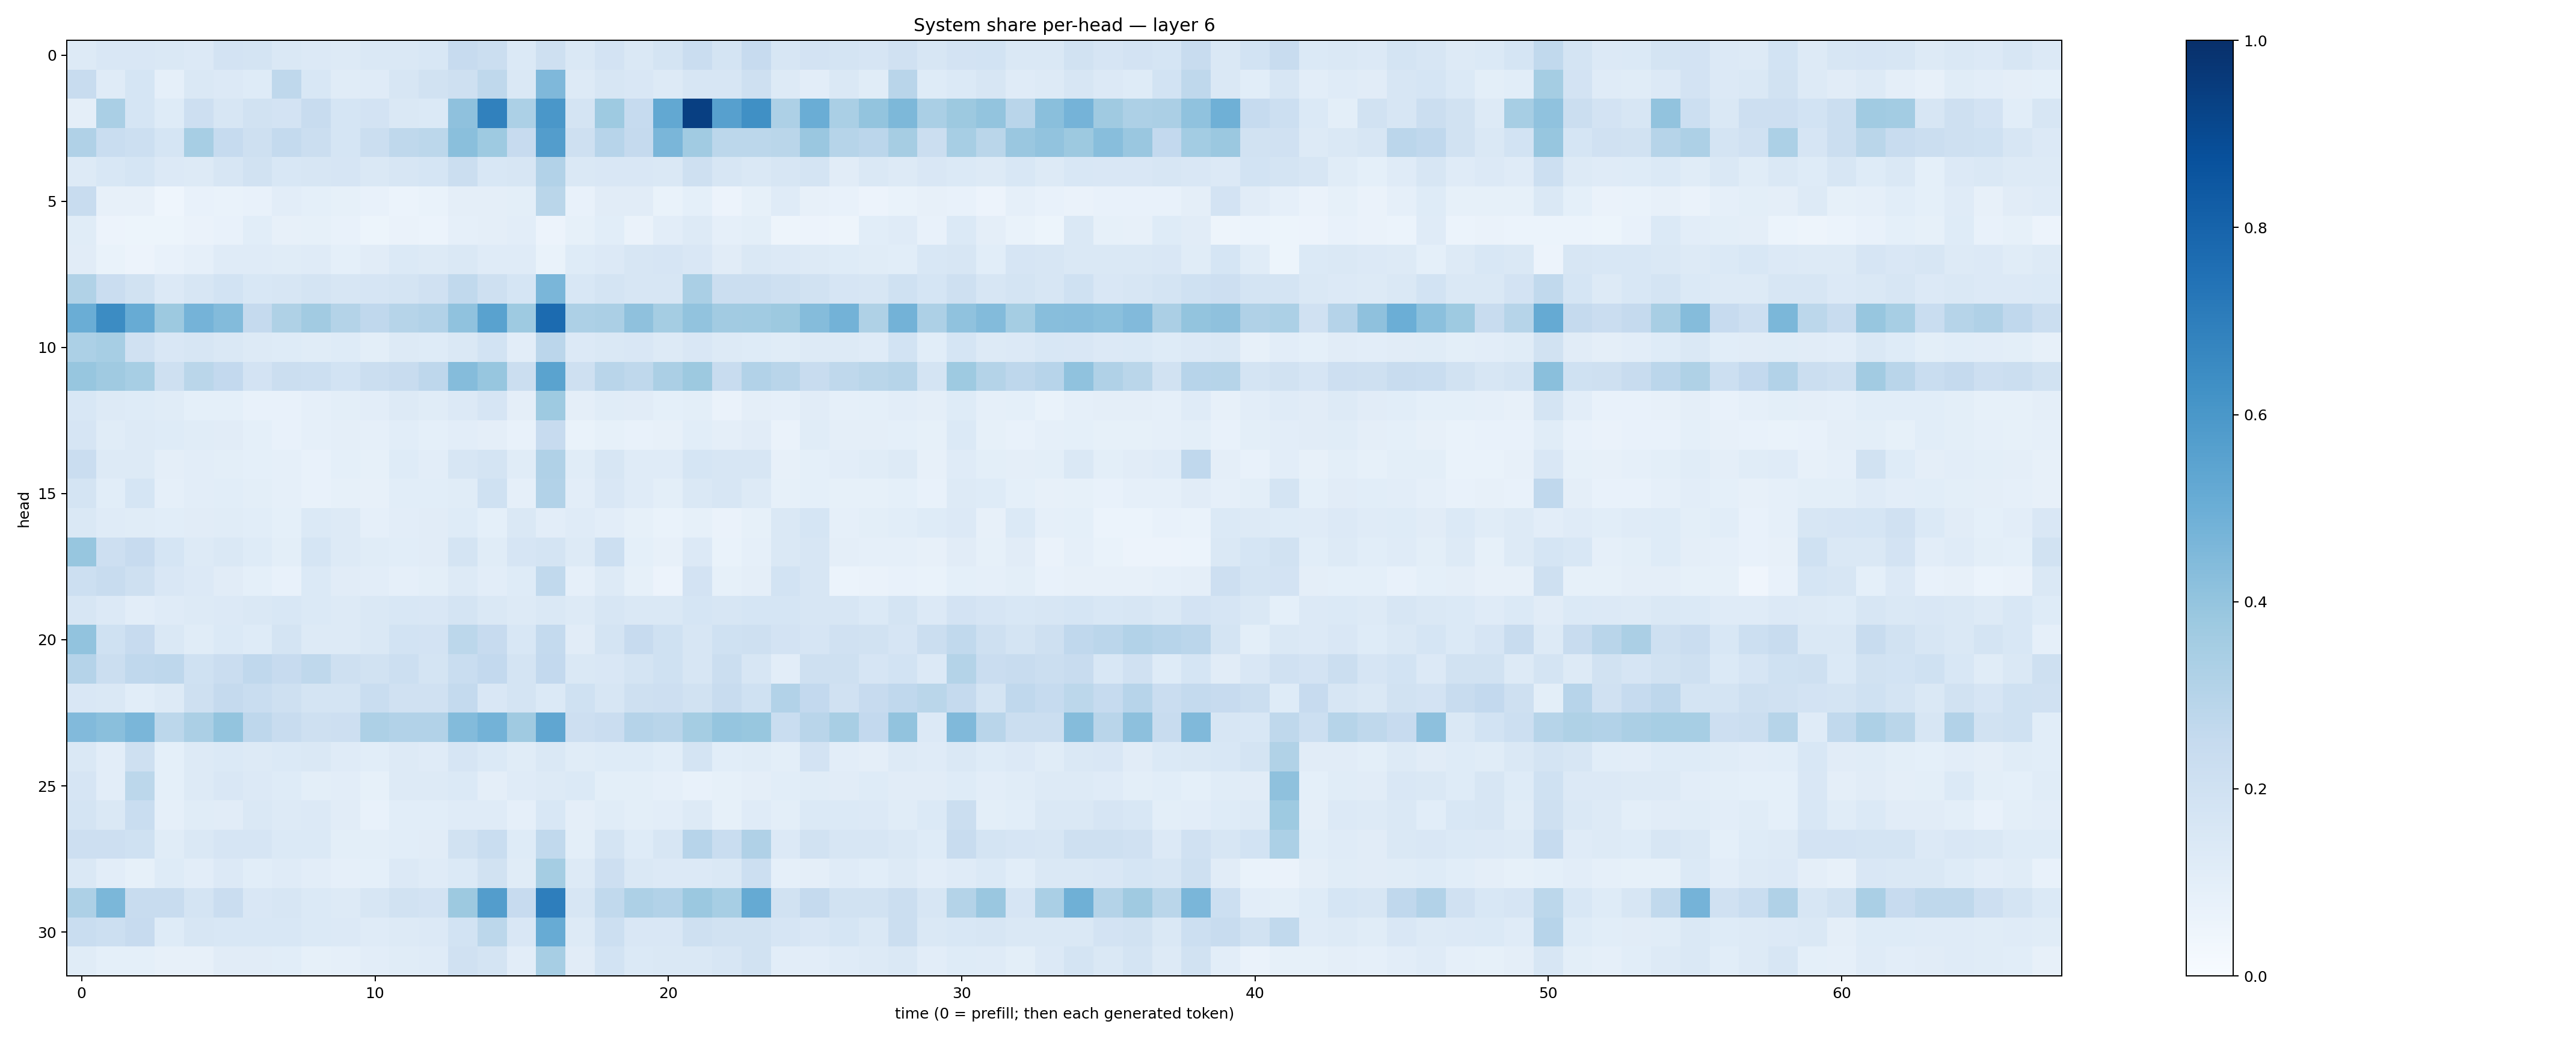

The data file committed next to this chart (first rows):
0.12705053, 0.15185681, 0.14937805, 0.14438191, 0.13560666, 0.1800333, 0.17555872, 0.14572383, 0.13319916, 0.13099724, 0.14805783, 0.14131752, 0.15558834, 0.2440518, 0.21935852, 0.13711852, 0.20941357, 0.14813173, 0.18005215, 0.14564562, 0.17685546, 0.22887194, 0.17570648, 0.24580851
0.2396, 0.1176, 0.1684, 0.08667, 0.1438, 0.1349, 0.1233, 0.2703, 0.1547, 0.1169, 0.1191, 0.1579, 0.1878, 0.2037, 0.2724, 0.148, 0.4507, 0.1299, 0.1593, 0.1487, 0.1327, 0.1578, 0.1591, 0.2033
0.09517, 0.3385, 0.1685, 0.1249, 0.2119, 0.1604, 0.1941, 0.1819, 0.2416, 0.1688, 0.1817, 0.1455, 0.1373, 0.4122, 0.6845, 0.3318, 0.5993, 0.177, 0.3747, 0.2497, 0.5267, 0.9395, 0.5618, 0.6326
0.3189, 0.234, 0.2171, 0.1686, 0.3456, 0.2463, 0.2047, 0.2542, 0.2215, 0.1714, 0.2251, 0.2707, 0.2787, 0.4223, 0.3715, 0.2424, 0.5703, 0.2046, 0.2969, 0.2528, 0.4628, 0.3658, 0.2796, 0.2801
0.127, 0.1552, 0.169, 0.1336, 0.1325, 0.1612, 0.1878, 0.1558, 0.1576, 0.1659, 0.1462, 0.157, 0.1708, 0.2226, 0.153, 0.162, 0.3087, 0.1471, 0.1497, 0.1505, 0.147, 0.2082, 0.1574, 0.1473
0.2388, 0.07885, 0.08146, 0.04407, 0.07563, 0.06962, 0.072, 0.1033, 0.09238, 0.0844, 0.07503, 0.05919, 0.06995, 0.09439, 0.0943, 0.09854, 0.2855, 0.07617, 0.1104, 0.1114, 0.06933, 0.09002, 0.05852, 0.08588
0.1146, 0.05663, 0.05404, 0.05355, 0.06386, 0.07065, 0.1088, 0.08109, 0.08352, 0.07439, 0.05255, 0.06451, 0.05979, 0.08734, 0.09593, 0.1049, 0.0568, 0.08222, 0.108, 0.06582, 0.1035, 0.1279, 0.08982, 0.101
0.1125, 0.06852, 0.05784, 0.07338, 0.08633, 0.1197, 0.1187, 0.1141, 0.1204, 0.08997, 0.1105, 0.1405, 0.1257, 0.1436, 0.1188, 0.1206, 0.07029, 0.1221, 0.1335, 0.16, 0.1646, 0.1502, 0.1115, 0.1468
0.3138, 0.2274, 0.1931, 0.1342, 0.1635, 0.1865, 0.1548, 0.161, 0.1754, 0.1593, 0.1669, 0.1786, 0.1971, 0.262, 0.2094, 0.1704, 0.4613, 0.1535, 0.1755, 0.1596, 0.1567, 0.3392, 0.2219, 0.2253
0.503, 0.6447, 0.5101, 0.3788, 0.4745, 0.4391, 0.2524, 0.3213, 0.3605, 0.3053, 0.2685, 0.2981, 0.3103, 0.4083, 0.5516, 0.3712, 0.7712, 0.3248, 0.3344, 0.4107, 0.3518, 0.4052, 0.3607, 0.3669
0.3297, 0.344, 0.1976, 0.149, 0.1607, 0.1444, 0.1288, 0.1225, 0.1164, 0.1235, 0.09795, 0.1286, 0.1234, 0.1484, 0.1855, 0.1041, 0.2828, 0.1339, 0.1417, 0.1496, 0.1295, 0.1521, 0.1284, 0.1216
0.3916, 0.3682, 0.3467, 0.2103, 0.2872, 0.2601, 0.1816, 0.2254, 0.2163, 0.1857, 0.22, 0.2351, 0.2754, 0.4369, 0.3935, 0.2219, 0.5474, 0.205, 0.2899, 0.2727, 0.3351, 0.3789, 0.2419, 0.3098
0.1538, 0.125, 0.1233, 0.1141, 0.09372, 0.09253, 0.07555, 0.07134, 0.08693, 0.09995, 0.102, 0.1273, 0.1144, 0.1343, 0.1651, 0.09737, 0.3725, 0.09745, 0.1146, 0.1099, 0.09265, 0.1003, 0.06599, 0.09713
0.1666, 0.1168, 0.1304, 0.1249, 0.1161, 0.1129, 0.09344, 0.07754, 0.08683, 0.0946, 0.0888, 0.1085, 0.09172, 0.1023, 0.09738, 0.07633, 0.2443, 0.06871, 0.08477, 0.0707, 0.08003, 0.1082, 0.09653, 0.1096
0.2288, 0.1306, 0.1281, 0.09413, 0.1054, 0.09902, 0.09158, 0.0889, 0.07371, 0.09163, 0.08471, 0.1215, 0.1039, 0.161, 0.1768, 0.1159, 0.3167, 0.1146, 0.1581, 0.1173, 0.121, 0.1706, 0.1571, 0.1566
0.1721, 0.1067, 0.1681, 0.08713, 0.102, 0.1058, 0.09971, 0.08602, 0.07243, 0.08507, 0.07929, 0.1088, 0.1064, 0.1165, 0.2011, 0.0896, 0.3092, 0.1023, 0.152, 0.1179, 0.09787, 0.1419, 0.159, 0.1261
0.1452, 0.1192, 0.1148, 0.1057, 0.1126, 0.1168, 0.1056, 0.09203, 0.1403, 0.1261, 0.08747, 0.1019, 0.1132, 0.1235, 0.09238, 0.1422, 0.1034, 0.1196, 0.1019, 0.08492, 0.06946, 0.08404, 0.06584, 0.0836
0.3932, 0.2137, 0.2441, 0.1716, 0.1293, 0.1456, 0.1242, 0.1013, 0.1705, 0.131, 0.1168, 0.1072, 0.1095, 0.1721, 0.114, 0.1664, 0.1777, 0.1292, 0.2149, 0.0921, 0.08155, 0.1359, 0.06893, 0.08797
0.2176, 0.2363, 0.2076, 0.1519, 0.1343, 0.1119, 0.09165, 0.0718, 0.1375, 0.1121, 0.1016, 0.0888, 0.09862, 0.1288, 0.1049, 0.1218, 0.2622, 0.08731, 0.129, 0.08431, 0.05486, 0.1812, 0.08501, 0.09552
0.1609, 0.1346, 0.1017, 0.1198, 0.128, 0.1357, 0.1421, 0.1529, 0.1383, 0.1306, 0.1408, 0.154, 0.1522, 0.1746, 0.1463, 0.1292, 0.148, 0.1264, 0.1618, 0.1441, 0.1445, 0.1698, 0.1574, 0.1704
0.4033, 0.2024, 0.2433, 0.1477, 0.1165, 0.139, 0.1249, 0.1734, 0.1252, 0.128, 0.1414, 0.1855, 0.1801, 0.2777, 0.2432, 0.1556, 0.2571, 0.1124, 0.1797, 0.2455, 0.2005, 0.1589, 0.2005, 0.2059
0.3031, 0.2252, 0.2686, 0.2754, 0.2028, 0.228, 0.266, 0.2426, 0.271, 0.2044, 0.1904, 0.2153, 0.1786, 0.2343, 0.2602, 0.1781, 0.2603, 0.1462, 0.1503, 0.1785, 0.1992, 0.1563, 0.2234, 0.1595
0.151, 0.1468, 0.106, 0.1317, 0.209, 0.2537, 0.2342, 0.2094, 0.172, 0.173, 0.231, 0.1953, 0.1988, 0.2553, 0.1488, 0.1796, 0.1381, 0.2024, 0.1581, 0.208, 0.213, 0.1907, 0.2396, 0.2004
0.4419, 0.4252, 0.4643, 0.2779, 0.3335, 0.4006, 0.2764, 0.2349, 0.2092, 0.2145, 0.3264, 0.3086, 0.3112, 0.4403, 0.4773, 0.3677, 0.534, 0.2148, 0.2267, 0.3018, 0.2919, 0.3555, 0.3971, 0.3869
0.1424, 0.1053, 0.2056, 0.09023, 0.1295, 0.1396, 0.1272, 0.14, 0.1407, 0.1182, 0.1061, 0.1284, 0.1198, 0.1648, 0.1379, 0.1169, 0.1439, 0.1148, 0.1245, 0.1242, 0.1066, 0.1763, 0.1065, 0.1157
0.1655, 0.102, 0.2783, 0.0928, 0.1315, 0.1514, 0.1363, 0.1238, 0.09858, 0.1045, 0.08506, 0.126, 0.1323, 0.1405, 0.09525, 0.1204, 0.1279, 0.1401, 0.1014, 0.09923, 0.08936, 0.0745, 0.08204, 0.09606
0.1733, 0.1448, 0.2308, 0.08904, 0.1139, 0.1095, 0.1433, 0.1273, 0.1334, 0.1105, 0.07741, 0.1065, 0.1055, 0.1187, 0.1209, 0.08845, 0.1526, 0.09687, 0.1136, 0.09869, 0.1027, 0.1257, 0.08493, 0.12
0.2137, 0.2133, 0.2004, 0.1162, 0.1432, 0.167, 0.1646, 0.1388, 0.1393, 0.09873, 0.09779, 0.1059, 0.1111, 0.1906, 0.232, 0.1234, 0.2622, 0.1005, 0.1743, 0.1211, 0.1589, 0.2931, 0.2316, 0.3188
0.1419, 0.1019, 0.08222, 0.1219, 0.1025, 0.1362, 0.1061, 0.1179, 0.1035, 0.08747, 0.09048, 0.134, 0.1188, 0.14, 0.1943, 0.1133, 0.3518, 0.1301, 0.2116, 0.1414, 0.1337, 0.1358, 0.1462, 0.2173
0.3248, 0.4605, 0.2359, 0.2352, 0.1757, 0.2293, 0.1502, 0.1586, 0.1395, 0.1315, 0.1625, 0.1934, 0.1799, 0.3754, 0.574, 0.2447, 0.6965, 0.163, 0.2649, 0.3278, 0.3113, 0.3808, 0.3459, 0.517
0.2321, 0.2166, 0.2453, 0.122, 0.1582, 0.1558, 0.1528, 0.1556, 0.1392, 0.1358, 0.1188, 0.1269, 0.135, 0.186, 0.2788, 0.1489, 0.5101, 0.1271, 0.2186, 0.1507, 0.1514, 0.2063, 0.1899, 0.1907
0.116, 0.09045, 0.09168, 0.08027, 0.0815, 0.112, 0.1127, 0.1062, 0.08573, 0.08738, 0.1044, 0.114, 0.1207, 0.1985, 0.1725, 0.1029, 0.3453, 0.1127, 0.1875, 0.1392, 0.143, 0.1473, 0.1563, 0.1897
